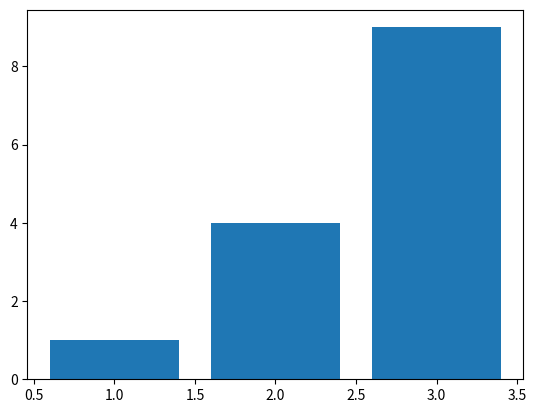

Python code for this plot:
# Bar chart
# bar charts used to compare two or more values using rectangular bars

import matplotlib.pyplot as plt


plt.bar([1, 2, 3], [1, 4, 9])
plt.show()

